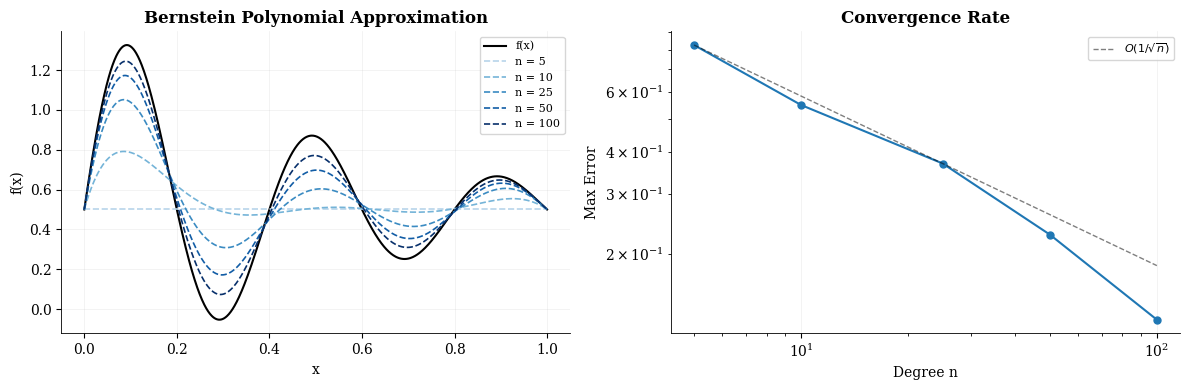

The script that saved this image: (Note: this script raises an exception after producing the figure.)
"""Weierstrass approximation via Bernstein polynomials.

Bernstein (1912) gave a constructive proof of Weierstrass's theorem: for any
continuous f: [0,1] → R, the polynomial B_n(f; x) = Σ f(k/n) C(n,k) x^k (1-x)^{n-k}
converges uniformly to f. The construction is probabilistic: B_n(f; x) = E[f(S_n/n)]
where S_n ~ Binomial(n, x).

Reference: Bernstein, "Démonstration du théorème de Weierstrass fondée sur le calcul
des probabilités", Comm. Kharkov Math. Soc., 1912.
"""

from collections.abc import Callable

import numpy as np
from scipy.special import comb


def _bernstein_basis(n: int, k: int, x: np.ndarray) -> np.ndarray:
    """Evaluate the k-th Bernstein basis polynomial of degree n.

    B_{k,n}(x) = C(n,k) x^k (1-x)^{n-k}

    This is exactly the Binomial(n, x) probability mass at k — the bridge
    between approximation theory and probability.
    """
    return comb(n, k, exact=True) * x**k * (1 - x) ** (n - k)


def bernstein_approximate(
    f: Callable[[np.ndarray], np.ndarray], x: np.ndarray, n: int
) -> np.ndarray:
    """Construct the degree-n Bernstein polynomial approximation of f.

    Args:
        f: Target function, maps [0,1] → R.
        x: Evaluation points in [0,1], shape (N,).
        n: Polynomial degree.

    Returns:
        B_n(f; x), shape (N,).
    """
    # Evaluate f at the equispaced nodes k/n
    nodes = np.arange(n + 1) / n
    f_values = f(nodes)

    # B_n(f; x) = Σ_{k=0}^{n} f(k/n) B_{k,n}(x)
    result = np.zeros_like(x, dtype=float)
    for k in range(n + 1):
        result += f_values[k] * _bernstein_basis(n, k, x)
    return result


def demonstrate(
    f: Callable[[np.ndarray], np.ndarray] | None = None,
    x: np.ndarray | None = None,
    degrees: list[int] | None = None,
) -> dict:
    """Construct Bernstein polynomial approximations of f at given degrees.

    Args:
        f: Target function, maps [0,1] → R. Default: sin(5πx)·exp(-2x) + 0.5.
        x: Evaluation points, shape (N,). Default: 1000 points in [0,1].
        degrees: Polynomial degrees to demonstrate. Default: [5, 10, 25, 50, 100].

    Returns:
        Dict with keys: 'x', 'f_true', 'degrees', 'approximations', 'max_errors'.
    """
    if f is None:
        f = lambda t: np.sin(5 * np.pi * t) * np.exp(-2 * t) + 0.5
    if x is None:
        x = np.linspace(0, 1, 1000)
    if degrees is None:
        degrees = [5, 10, 25, 50, 100]

    f_true = f(x)

    approximations = {}
    max_errors = {}

    for n in degrees:
        approx = bernstein_approximate(f, x, n)
        approximations[n] = approx
        max_errors[n] = np.max(np.abs(f_true - approx))

    return {
        "x": x,
        "f_true": f_true,
        "degrees": degrees,
        "approximations": approximations,
        "max_errors": max_errors,
    }


if __name__ == "__main__":
    import matplotlib.pyplot as plt

    plt.rcParams.update({
        "font.family": "serif",
        "font.size": 10,
        "axes.linewidth": 0.6,
        "axes.grid": True,
        "grid.alpha": 0.2,
        "grid.linewidth": 0.5,
    })

    result = demonstrate()

    fig, (ax1, ax2) = plt.subplots(1, 2, figsize=(12, 4))

    # Left: approximations
    ax1.plot(result["x"], result["f_true"], "k-", linewidth=1.5, label="f(x)")
    cmap = plt.cm.Blues
    for i, n in enumerate(result["degrees"]):
        color = cmap(0.3 + 0.7 * i / (len(result["degrees"]) - 1))
        ax1.plot(result["x"], result["approximations"][n], "--",
                 color=color, linewidth=1.2, label=f"n = {n}")
    ax1.set_xlabel("x")
    ax1.set_ylabel("f(x)")
    ax1.set_title("Bernstein Polynomial Approximation", fontweight="bold")
    ax1.legend(fontsize=8)
    for s in ["top", "right"]:
        ax1.spines[s].set_visible(False)

    # Right: convergence
    ns = result["degrees"]
    errs = [result["max_errors"][n] for n in ns]
    ax2.loglog(ns, errs, "o-", color="#1f77b4", linewidth=1.5, markersize=5)
    ax2.loglog(ns, errs[0] * np.sqrt(ns[0] / np.array(ns, dtype=float)),
               "k--", linewidth=1.0, alpha=0.5, label=r"$O(1/\sqrt{n})$")
    ax2.set_xlabel("Degree n")
    ax2.set_ylabel("Max Error")
    ax2.set_title("Convergence Rate", fontweight="bold")
    ax2.legend(fontsize=8)
    for s in ["top", "right"]:
        ax2.spines[s].set_visible(False)

    fig.tight_layout()
    fig.savefig("figures/bernstein.png", dpi=150, bbox_inches="tight")
    plt.close()
    print(f"Max error at n=100: {result['max_errors'][100]:.4f}")
